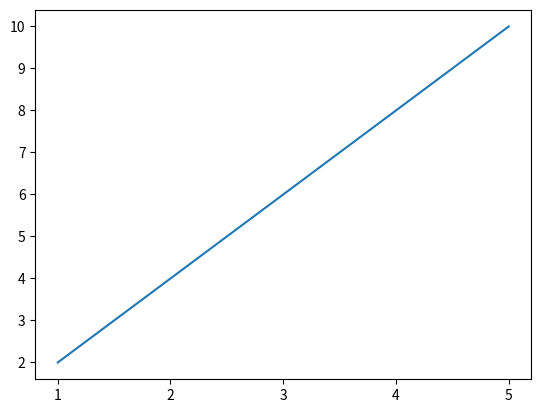
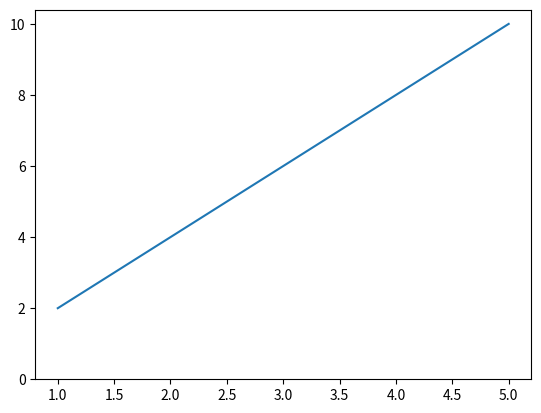
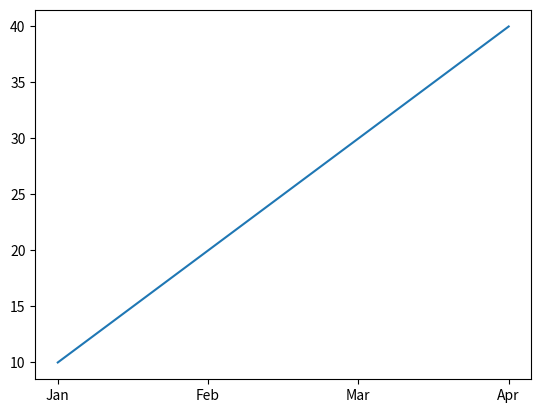
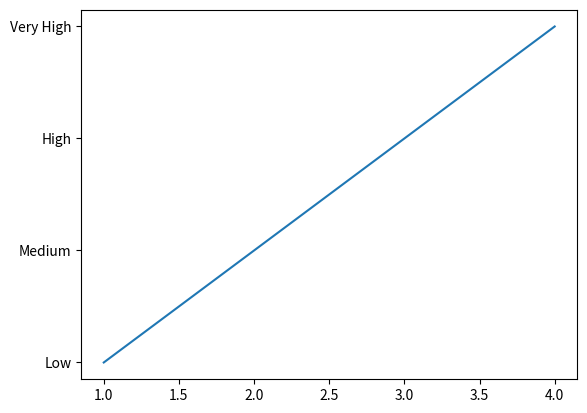

The matplotlib source for these figures, in order:
#================================================================================================#
#                                            Ticks
#------------------------------------------------------------------------------------------------#


#================================================================================================#



#================================================================================================#
# Structure-1: X-axis Ticks
#------------------------------------------------------------------------------------------------#
# plt.xticks()
#
# Statement:
# The plt.xticks() function is used to control the
# positions of tick marks on the X-axis.
#
# Structure:
# plt.xticks(values)
#
# values → Positions of X-axis ticks
#================================================================================================#

#Example-1:
import matplotlib.pyplot as plt

x = [1, 2, 3, 4, 5]
y = [2, 4, 6, 8, 10]

plt.plot(x, y)

plt.xticks([1, 2, 3, 4, 5])

plt.show()


#================================================================================================#
# Structure-2: Y-axis Ticks
#------------------------------------------------------------------------------------------------#
# plt.yticks()
#
# Statement:
# The plt.yticks() function is used to control the
# positions of tick marks on the Y-axis.
#
# Structure:
# plt.yticks(values)
#
# values → Positions of Y-axis ticks
#================================================================================================#

#Example-1: 
import matplotlib.pyplot as plt

x = [1, 2, 3, 4, 5]
y = [2, 4, 6, 8, 10]

plt.plot(x, y)

plt.yticks([0, 2, 4, 6, 8, 10])

plt.show()


#================================================================================================#
# Structure-3: Custom Tick Labels
#------------------------------------------------------------------------------------------------#
# plt.xticks()
# plt.yticks()
#
# Statement:
# Custom tick labels are used to replace the default
# numerical tick labels with meaningful text.
#
# Structure:
# plt.xticks(positions, labels)
# plt.yticks(positions, labels)
#
# positions → Position of the tick
# labels    → Text displayed at that position
#================================================================================================#

#Example-1: Custom X-axis Labels
import matplotlib.pyplot as plt

x = [1, 2, 3, 4]
y = [10, 20, 30, 40]

plt.plot(x, y)

plt.xticks(
    [1, 2, 3, 4],
    ["Jan", "Feb", "Mar", "Apr"]
)

plt.show()


#================================================================================================#
# Structure-4: Custom Y-axis Tick Labels
#------------------------------------------------------------------------------------------------#
# plt.yticks(positions, labels)
#
# Statement:
# The plt.yticks() function can be used to replace
# numerical Y-axis ticks with custom text labels.
#================================================================================================#

#Example-2: Custom Y-axis Labels
import matplotlib.pyplot as plt

x = [1, 2, 3, 4]
y = [1, 2, 3, 4]

plt.plot(x, y)

plt.yticks(
    [1, 2, 3, 4],
    ["Low", "Medium", "High", "Very High"]
)

plt.show()
